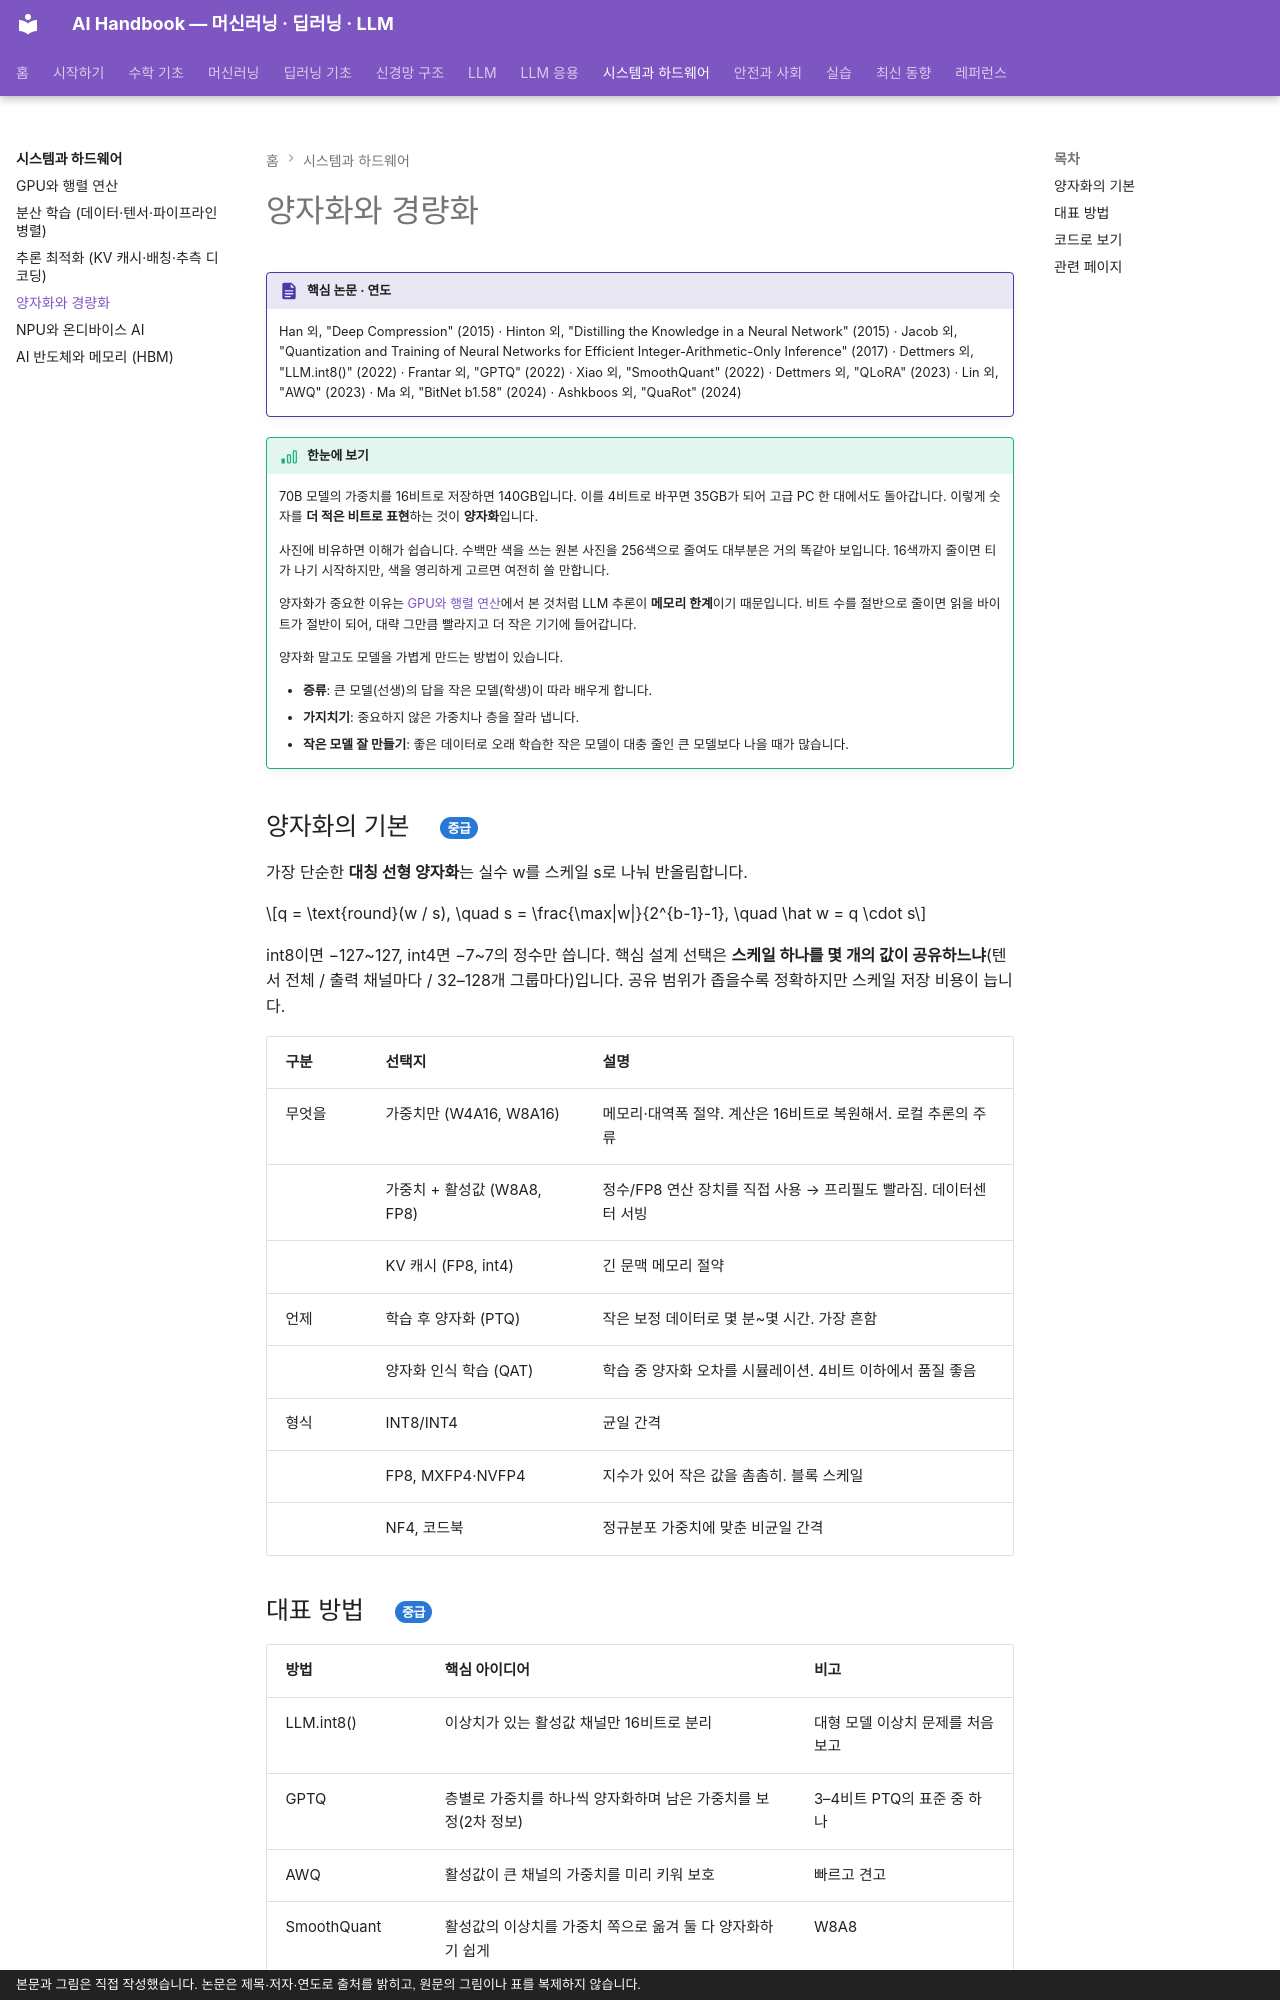

repository: goodhosup/ai · page: systems/quantization/index.html · generator: mkdocs · copyright: 본문과 그림은 직접 작성했습니다. 논문은 제목·저자·연도로 출처를 밝히고, 원문의 그림이나 표를 복제하지 않습니다.

# 양자화와 경량화

!!! spec "핵심 논문 · 연도"
    Han 외, "Deep Compression" (2015) · Hinton 외, "Distilling the Knowledge in a Neural Network" (2015) · Jacob 외, "Quantization and Training of Neural Networks for Efficient Integer-Arithmetic-Only Inference" (2017) · Dettmers 외, "LLM.int8()" (2022) · Frantar 외, "GPTQ" (2022) · Xiao 외, "SmoothQuant" (2022) · Dettmers 외, "QLoRA" (2023) · Lin 외, "AWQ" (2023) · Ma 외, "BitNet b1.58" (2024) · Ashkboos 외, "QuaRot" (2024)

!!! basic "한눈에 보기"
    70B 모델의 가중치를 16비트로 저장하면 140GB입니다. 이를 4비트로 바꾸면 35GB가 되어 고급 PC 한 대에서도 돌아갑니다. 이렇게 숫자를 **더 적은 비트로 표현**하는 것이 **양자화**입니다.

    사진에 비유하면 이해가 쉽습니다. 수백만 색을 쓰는 원본 사진을 256색으로 줄여도 대부분은 거의 똑같아 보입니다. 16색까지 줄이면 티가 나기 시작하지만, 색을 영리하게 고르면 여전히 쓸 만합니다.

    양자화가 중요한 이유는 [GPU와 행렬 연산](gpu.md)에서 본 것처럼 LLM 추론이 **메모리 한계**이기 때문입니다. 비트 수를 절반으로 줄이면 읽을 바이트가 절반이 되어, 대략 그만큼 빨라지고 더 작은 기기에 들어갑니다.

    양자화 말고도 모델을 가볍게 만드는 방법이 있습니다.

    - **증류**: 큰 모델(선생)의 답을 작은 모델(학생)이 따라 배우게 합니다.
    - **가지치기**: 중요하지 않은 가중치나 층을 잘라 냅니다.
    - **작은 모델 잘 만들기**: 좋은 데이터로 오래 학습한 작은 모델이 대충 줄인 큰 모델보다 나을 때가 많습니다.

## 양자화의 기본 { .l2 }

가장 단순한 **대칭 선형 양자화**는 실수 w를 스케일 s로 나눠 반올림합니다.

$$q = \text{round}(w / s), \quad s = \frac{\max|w|}{2^{b-1}-1}, \quad \hat w = q \cdot s$$

int8이면 −127~127, int4면 −7~7의 정수만 씁니다. 핵심 설계 선택은 **스케일 하나를 몇 개의 값이 공유하느냐**(텐서 전체 / 출력 채널마다 / 32–128개 그룹마다)입니다. 공유 범위가 좁을수록 정확하지만 스케일 저장 비용이 늡니다.

| 구분 | 선택지 | 설명 |
|---|---|---|
| 무엇을 | 가중치만 (W4A16, W8A16) | 메모리·대역폭 절약. 계산은 16비트로 복원해서. 로컬 추론의 주류 |
| | 가중치 + 활성값 (W8A8, FP8) | 정수/FP8 연산 장치를 직접 사용 → 프리필도 빨라짐. 데이터센터 서빙 |
| | KV 캐시 (FP8, int4) | 긴 문맥 메모리 절약 |
| 언제 | 학습 후 양자화 (PTQ) | 작은 보정 데이터로 몇 분~몇 시간. 가장 흔함 |
| | 양자화 인식 학습 (QAT) | 학습 중 양자화 오차를 시뮬레이션. 4비트 이하에서 품질 좋음 |
| 형식 | INT8/INT4 | 균일 간격 |
| | FP8, MXFP4·NVFP4 | 지수가 있어 작은 값을 촘촘히. 블록 스케일 |
| | NF4, 코드북 | 정규분포 가중치에 맞춘 비균일 간격 |

## 대표 방법 { .l2 }

| 방법 | 핵심 아이디어 | 비고 |
|---|---|---|
| LLM.int8() | 이상치가 있는 활성값 채널만 16비트로 분리 | 대형 모델 이상치 문제를 처음 보고 |
| GPTQ | 층별로 가중치를 하나씩 양자화하며 남은 가중치를 보정(2차 정보) | 3–4비트 PTQ의 표준 중 하나 |
| AWQ | 활성값이 큰 채널의 가중치를 미리 키워 보호 | 빠르고 견고 |
| SmoothQuant | 활성값의 이상치를 가중치 쪽으로 옮겨 둘 다 양자화하기 쉽게 | W8A8 |
| QuaRot / SpinQuant | 직교 회전으로 이상치를 고르게 펴서 4비트 활성값까지 | 회전은 출력에 영향 없음 |
| GGUF k-quants | 블록별 스케일 + 중요 층에 더 많은 비트 | llama.cpp 로컬 실행 형식 |
| BitNet b1.58 | 가중치를 {−1, 0, +1}로 처음부터 학습 | 곱셈이 덧셈으로. 연구 단계 |
